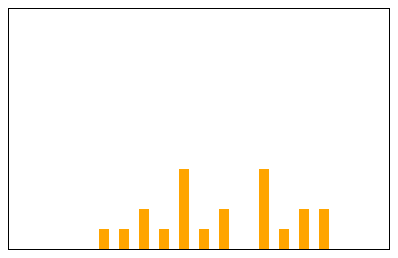
D3 v3 page, settled after 360 driven frames (6 s of simulated time); the page loaded 1 data file(s).


d3.csv("hist.csv", function(error, data) {
    // SVG要素
    var svgWidth = 320;
    var svgHeight = 240;
    var svg = d3.select("#myGraph");
    // X座標/Y座標のオフセット
    var offsetX = 30;
    var offsetY = 20;
    // データセット
    // 度数分布表
    var histRange = 20; // 度数分布の範囲
    var dataSetTitle = [];
    for (var i = 0; i < histRange; i++) {
        dataSetTitle[i] = i;
    }
    var dataSet = [];
    for (var i = 0; i < histRange; i++) {
        if (data[0][i] === undefined) {
            data[0][i] = 0;
        }
        dataSet.push(data[0][i]);
    }

    function drawHist() {
        console.log(dataSet);
        svg.selectAll("rect")
            .data(dataSet)
            .enter()
            .append("rect")
            .attr("width", 10)
            .attr("height", function (d, i) {
                return d * 20;
            })
            .attr("x", function (d, i) {
                return i * 20  + 10;
            })
            .attr("y", function (d, i) {
                return svgHeight - d * 20;
            })
    }


    drawHist();


})




### data: hist.csv
4, 5, 6, 7, 8, 9, 10, 12, 13, 14, 15
1, 1, 2, 1, 4, 1, 2, 4, 1, 2, 2